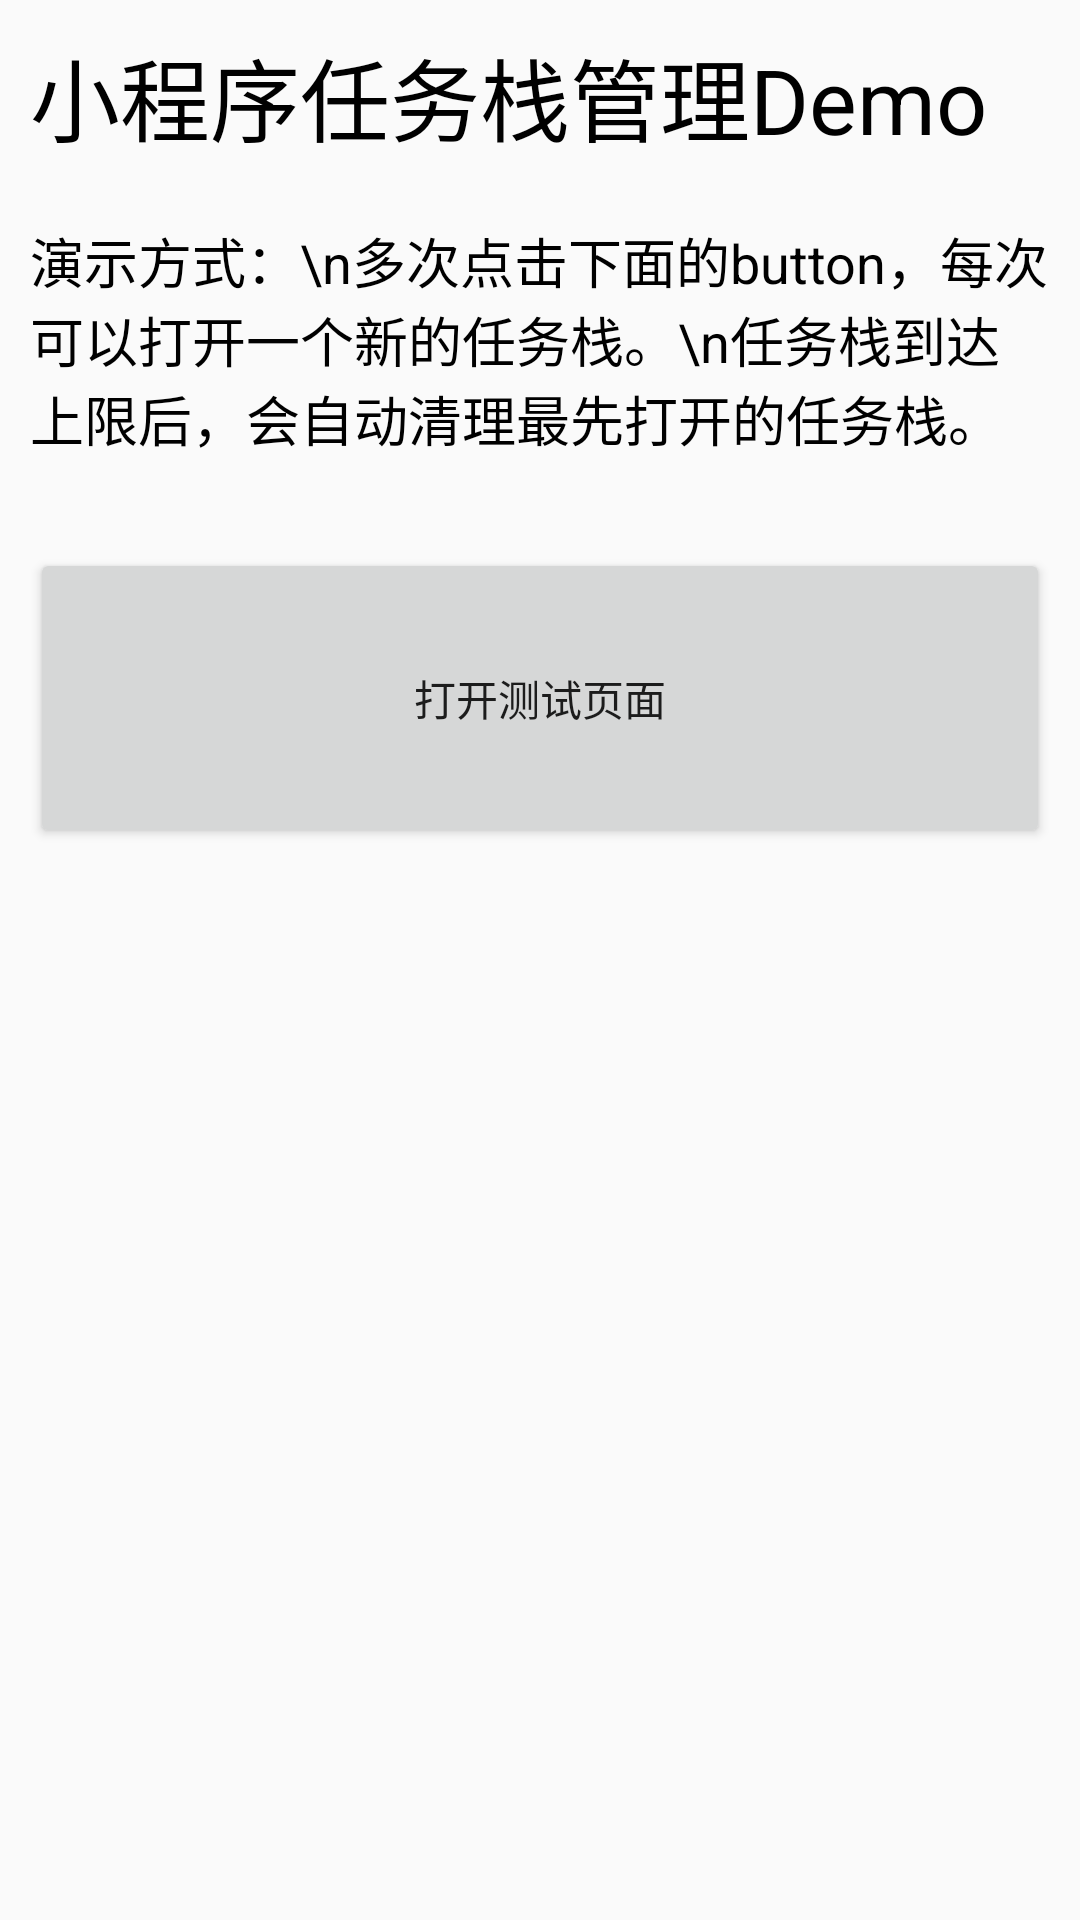

Here is an Android app screen rendered from its layout file. Give the layout XML and the strings, colors and styles it references.
<!-- AndroidManifest.xml: application theme Theme.AppCompat.Light.NoActionBar -->
<!-- res/layout/activity_main.xml -->
<?xml version="1.0" encoding="utf-8"?>
<LinearLayout xmlns:android="http://schemas.android.com/apk/res/android"
    xmlns:tools="http://schemas.android.com/tools"
    android:layout_width="match_parent"
    android:layout_height="match_parent"
    android:layout_marginTop="100dp"
    android:orientation="vertical"
    android:padding="10dp"
    tools:context=".MainActivity"
    >
  <TextView
      android:layout_width="wrap_content"
      android:layout_height="wrap_content"
      android:layout_marginBottom="20dp"
      android:text="小程序任务栈管理Demo"
      android:textColor="@color/black"
      android:textSize="30sp"
      />
  <TextView
      android:layout_width="wrap_content"
      android:layout_height="wrap_content"
      android:text="演示方式：\n多次点击下面的button，每次可以打开一个新的任务栈。\n任务栈到达上限后，会自动清理最先打开的任务栈。"
      android:textColor="@color/black"
      android:textSize="18sp"
      />
  <Button
      android:id="@+id/btn_start_main"
      android:layout_width="match_parent"
      android:layout_height="100dp"
      android:layout_marginTop="30dp"
      android:text="打开测试页面"
      />

</LinearLayout>
<!-- resources referenced by this layout -->
<resources>

  <!-- not gathered from this repository: default colours our renderer supplied (Android Studio template values) -->
  <color name="black">#FF000000</color>
</resources>
